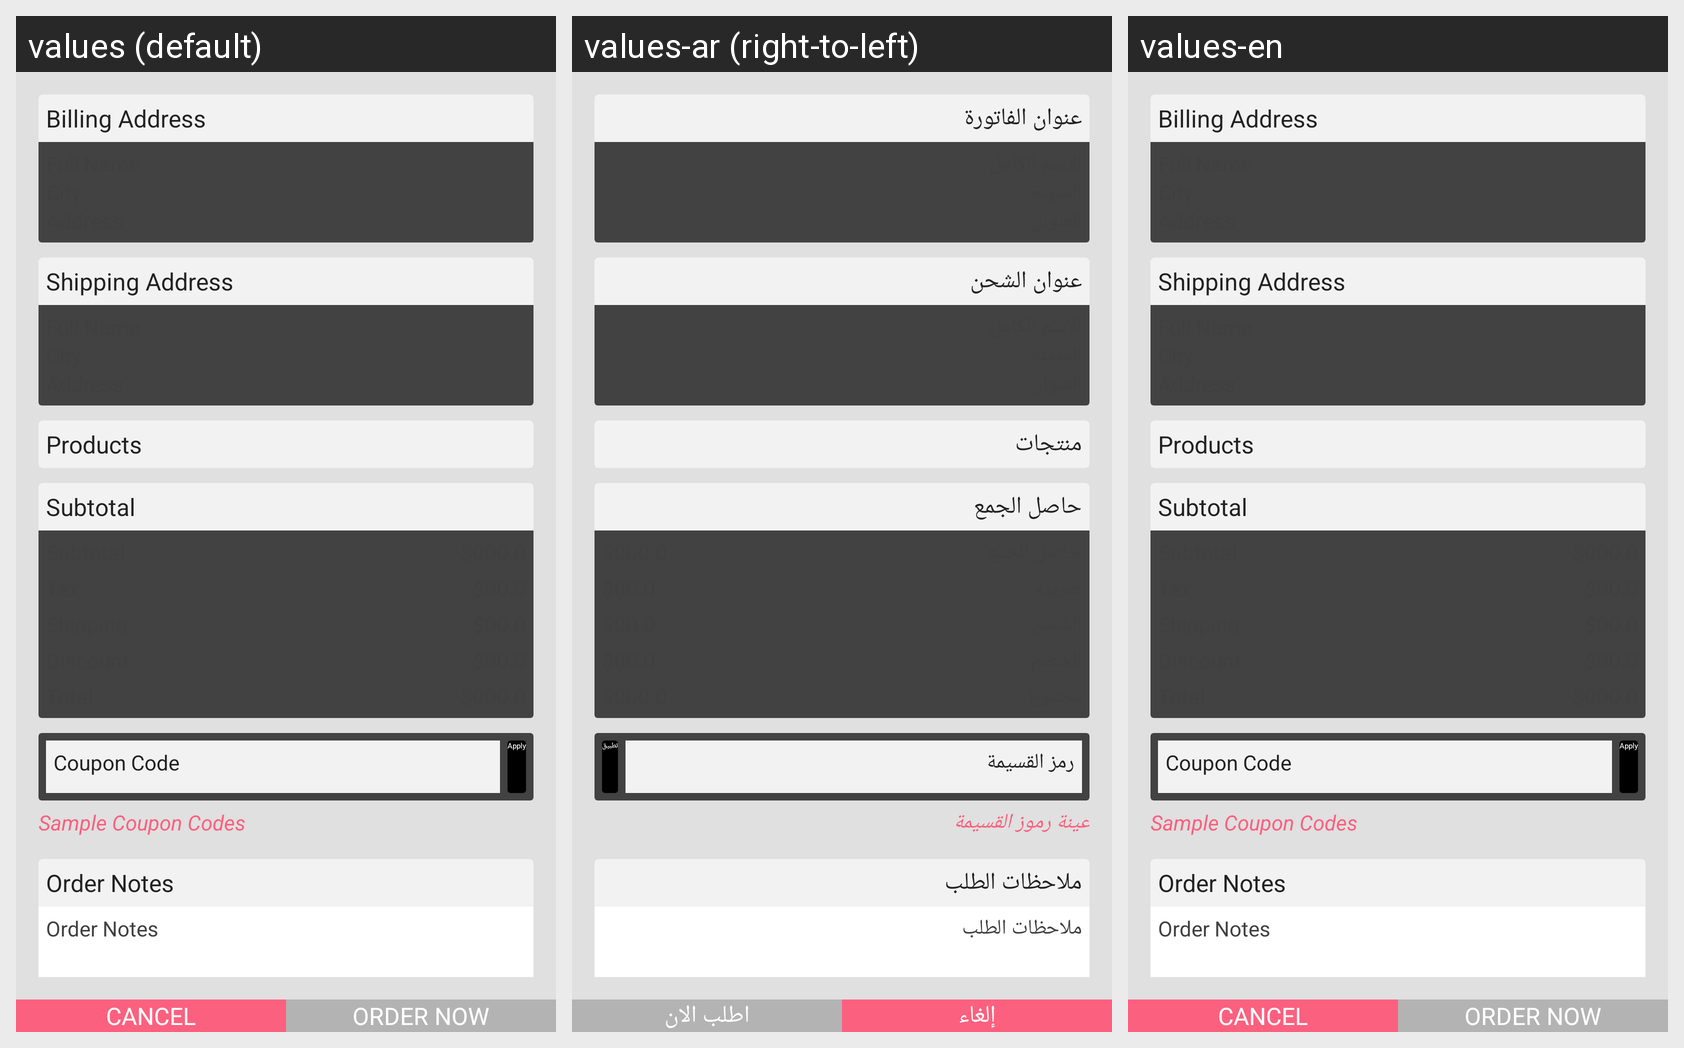

Locale-by-locale string values for the Android screen shown in this grid:
Android screen res/layout/checkout.xml rendered under 3 locales, left to right: values (default), values-ar (right-to-left), values-en. Device: Nexus 5 (rendered at 1080×1920; each locale shown at half size, 540×960, under a caption strip naming it); theme Theme.Checkout.Light.
Strings drawn on this screen, with the default value and each locale's value (text and hints the layout hard-codes, and strings that could not be matched under every locale, appear in the picture but are not listed):

billing_address
  values: Billing Address
  values-ar: عنوان الفاتورة
  values-en: Billing Address

shipping_address
  values: Shipping Address
  values-ar: عنوان الشحن
  values-en: Shipping Address

products
  values: Products
  values-ar: منتجات
  values-en: Products

subtotal
  values: Subtotal
  values-ar: حاصل الجمع
  values-en: Subtotal

apply
  values: Apply
  values-ar: تطبيق
  values-en: Apply

coupon_code
  values: Coupon Code
  values-ar: رمز القسيمة
  values-en: Coupon Code

sample_coupons
  values: Sample Coupon Codes
  values-ar: عينة رموز القسيمة
  values-en: Sample Coupon Codes

order_notes
  values: Order Notes
  values-ar: ملاحظات الطلب
  values-en: Order Notes

cancel
  values: Cancel
  values-ar: إلغاء
  values-en: Cancel

order_now
  values: Order Now
  values-ar: اطلب الان
  values-en: Order Now
